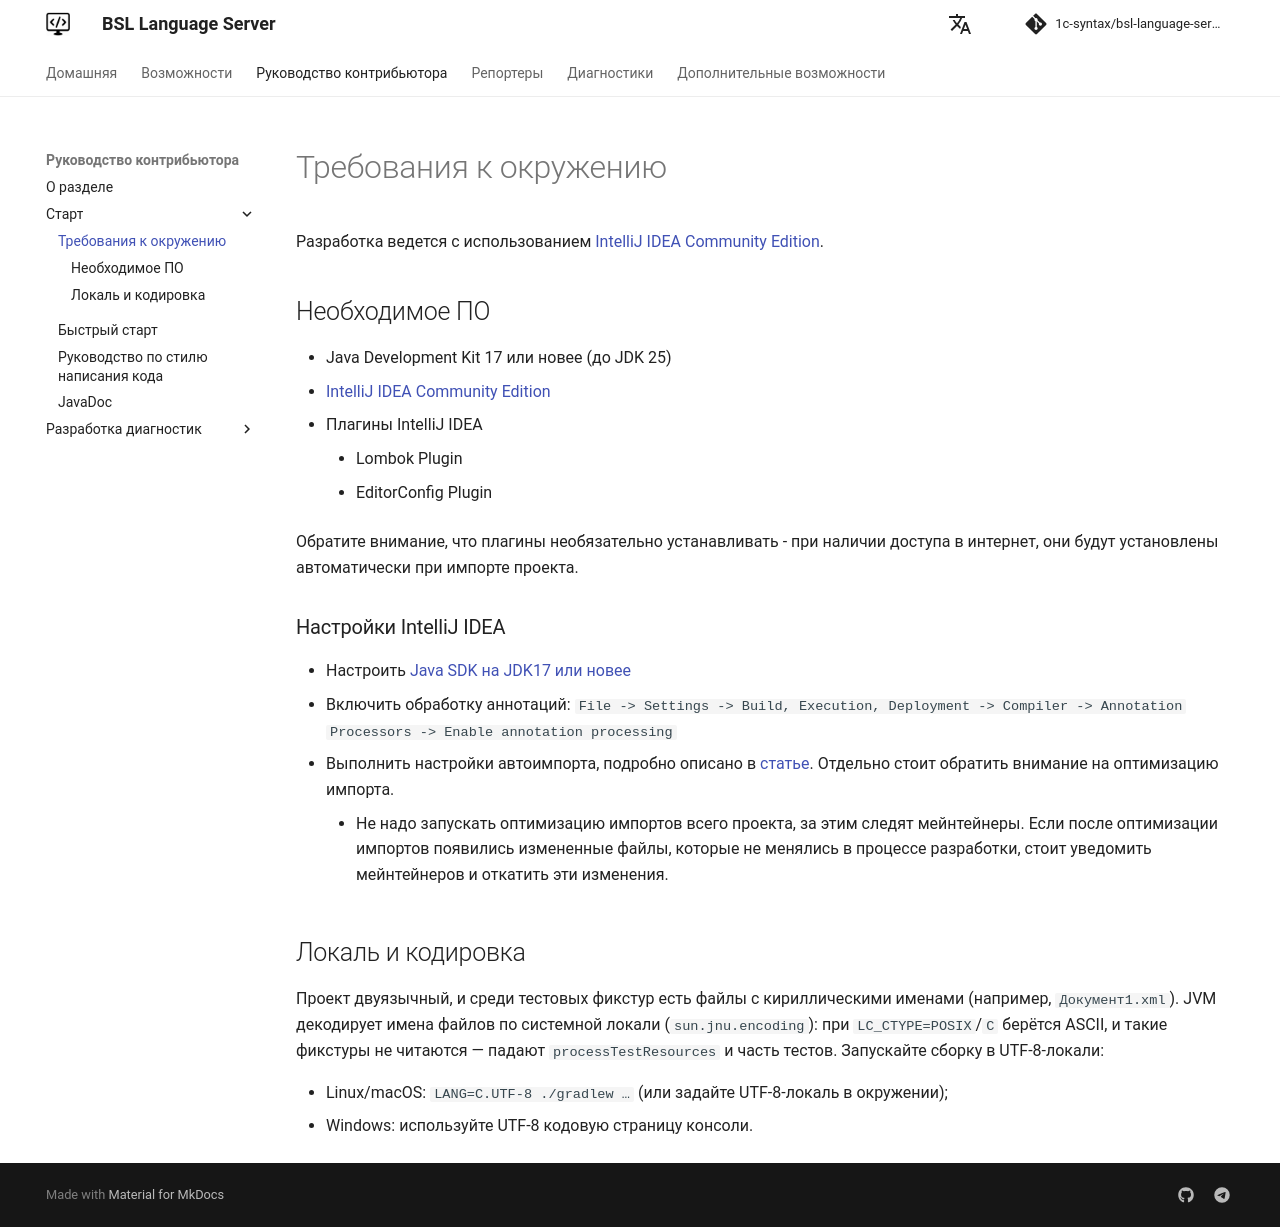

repository: 1c-syntax/bsl-language-server · page: contributing/EnvironmentSetting/index.html · generator: mkdocs

# Требования к окружению

Разработка ведется с использованием [IntelliJ IDEA Community Edition](https://www.jetbrains.com/idea/).  

## Необходимое ПО

* Java Development Kit 17 или новее (до JDK 25)
* [IntelliJ IDEA Community Edition](https://www.jetbrains.com/idea/download/)
* Плагины IntelliJ IDEA
    * Lombok Plugin
    * EditorConfig Plugin

Обратите внимание, что плагины необязательно устанавливать - при наличии доступа в интернет, они будут установлены автоматически при импорте проекта.

### Настройки IntelliJ IDEA

* Настроить [Java SDK на JDK17 или новее](https://www.jetbrains.com/help/idea/sdk.html#manage_sdks)
* Включить обработку аннотаций: `File -> Settings -> Build, Execution, Deployment -> Compiler -> Annotation Processors -> Enable annotation processing`
* Выполнить настройки автоимпорта, подробно описано в [статье](https://www.jetbrains.com/help/idea/creating-and-optimizing-imports.html). Отдельно стоит обратить внимание на оптимизацию импорта.
    * Не надо запускать оптимизацию импортов всего проекта, за этим следят мейнтейнеры. Если после оптимизации импортов появились измененные файлы, которые не менялись в процессе разработки, стоит уведомить мейнтейнеров и откатить эти изменения.

## Локаль и кодировка

Проект двуязычный, и среди тестовых фикстур есть файлы с кириллическими именами (например, `Документ1.xml`). JVM декодирует имена файлов по системной локали (`sun.jnu.encoding`): при `LC_CTYPE=POSIX`/`C` берётся ASCII, и такие фикстуры не читаются — падают `processTestResources` и часть тестов. Запускайте сборку в UTF-8-локали:

* Linux/macOS: `LANG=C.UTF-8 ./gradlew …` (или задайте UTF-8-локаль в окружении);
* Windows: используйте UTF-8 кодовую страницу консоли.
